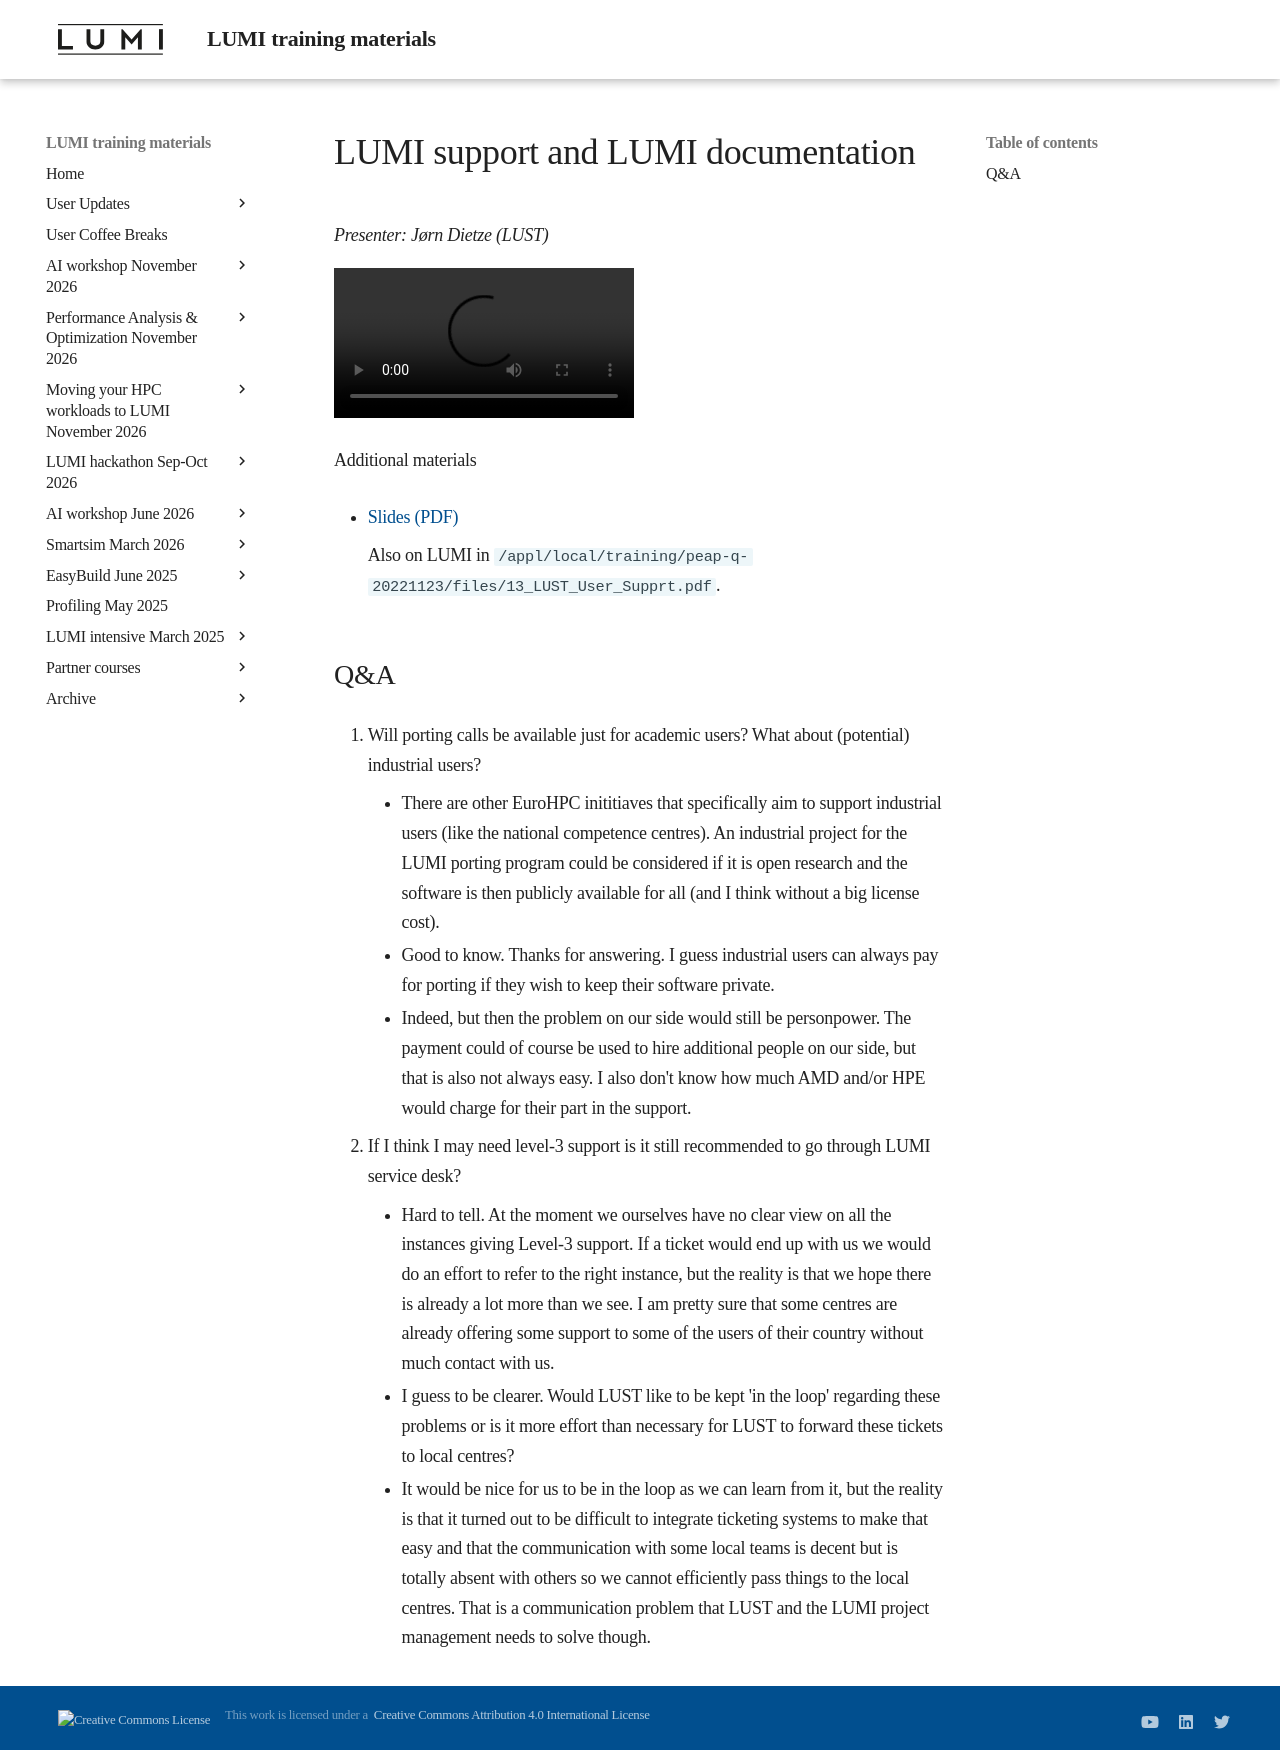

repository: Lumi-supercomputer/LUMI-training-materials · page: PEAP-Q-20221123/extra_14_LUMI_User_Support/index.html · generator: mkdocs

# LUMI support and LUMI documentation

*Presenter: Jørn Dietze (LUST)*

<video src="https://462000265.lumidata.eu/peap-q-20221123/recordings/14_LUST_LUMI_Support.mp4" controls="controls">
</video>

Additional materials

-   [Slides (PDF)](https://462000265.lumidata.eu/peap-q-20221123/files/LUMI-PEAPQ-support-20221124.pdf)

    Also on LUMI in `/appl/local/training/peap-q-20221123/files/13_LUST_User_Supprt.pdf`.


## Q&A

1.  Will porting calls be available just for academic users? What about (potential) industrial users?
    - There are other EuroHPC inititiaves that specifically aim to support industrial users (like the national competence centres). An industrial project for the LUMI porting program could be considered if it is open research and the software is then publicly available for all (and I think without a big license cost). 
    - Good to know. Thanks for answering. I guess industrial users can always pay for porting if they wish to keep their software private.
    - Indeed, but then the problem on our side would still be personpower. The payment could of course be used to hire additional people on our side, but that is also not always easy. I also don't know how much AMD and/or HPE would charge for their part in the support.


2.  If I think I may need level-3 support is it still recommended to go through LUMI service desk? 
    - Hard to tell. At the moment we ourselves have no clear view on all the instances giving Level-3 support. If a ticket would end up with us we would do an effort to refer to the right instance, but the reality is that we hope there is already a lot more than we see. I am pretty sure that some centres are already offering some support to some of the users of their country without much contact with us.
    - I guess to be clearer. Would LUST like to be kept 'in the loop' regarding these problems or is it more effort than necessary for LUST to forward these tickets to local centres?
    - It would be nice for us to be in the loop as we can learn from it, but the reality is that it turned out to be difficult to integrate ticketing systems to make that easy and that the communication with some local teams is decent but is totally absent with others so we cannot efficiently pass things to the local centres. That is a communication problem that LUST and the LUMI project management needs to solve though.
